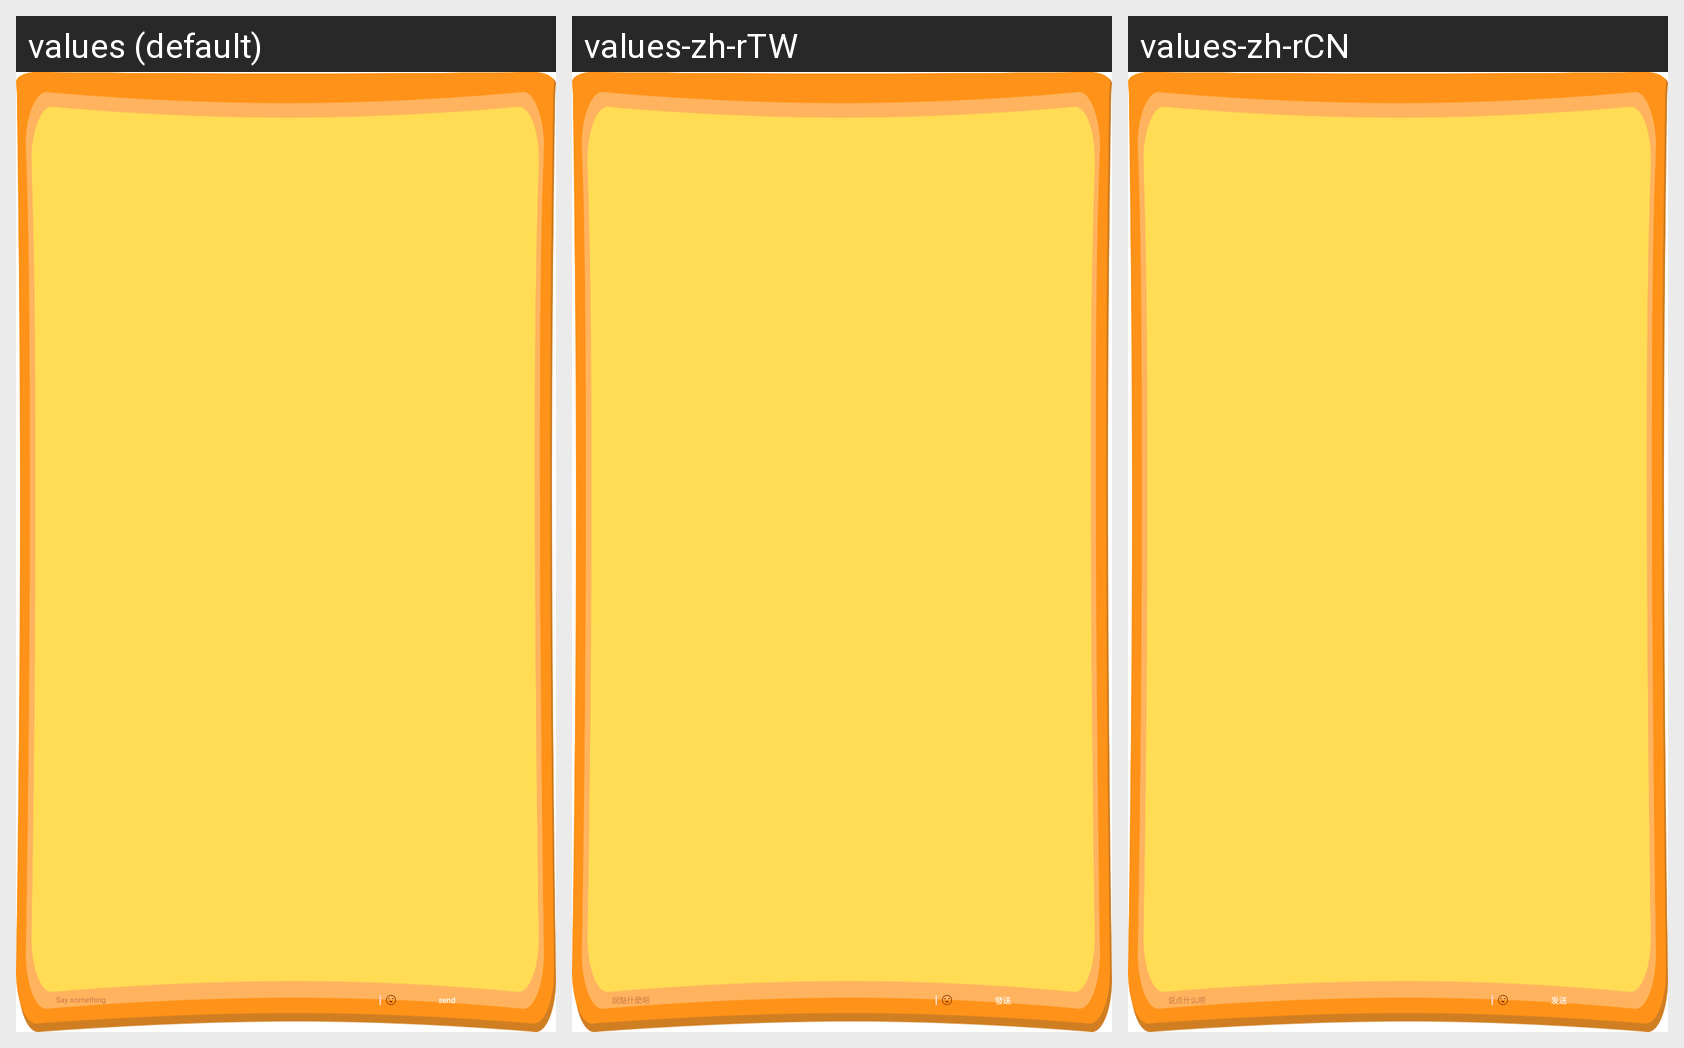

The Android screen above is rendered under several locales of the same app. Produce the string resources it draws, with the default and per-locale values.
Android screen res/layout/layout_chat_pop.xml rendered under 3 locales, left to right: values (default), values-zh-rTW, values-zh-rCN. Device: Nexus 5 (rendered at 1080×1920; each locale shown at half size, 540×960, under a caption strip naming it); theme Theme.MaterialComponents.DayNight.NoActionBar.
Strings drawn on this screen, with the default value and each locale's value (text and hints the layout hard-codes, and strings that could not be matched under every locale, appear in the picture but are not listed):

send
  values: send
  values-zh-rTW: 發送
  values-zh-rCN: 发送

say_something
  values: Say something
  values-zh-rTW: 說點什麽吧
  values-zh-rCN: 说点什么吧
